Image classification data set "dataset" (An0jin/ToneiverseLinux on GitHub). Class labels (4): autumn warm, spring warm, summer cool, winter cool.

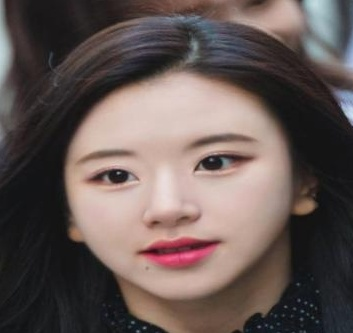
Label: winter cool

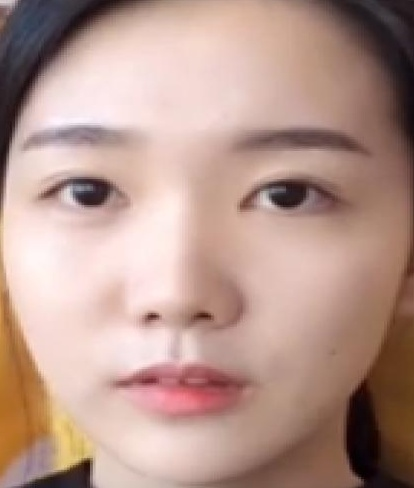
Label: spring warm

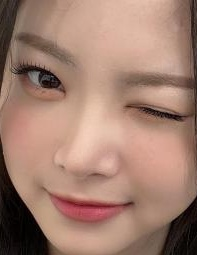
Label: summer cool

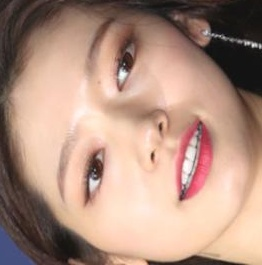
Label: autumn warm

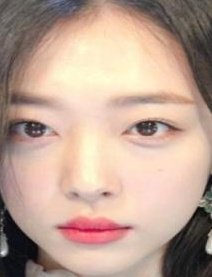
Label: spring warm

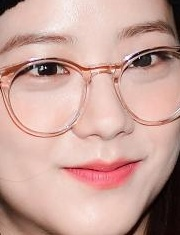
Label: winter cool
